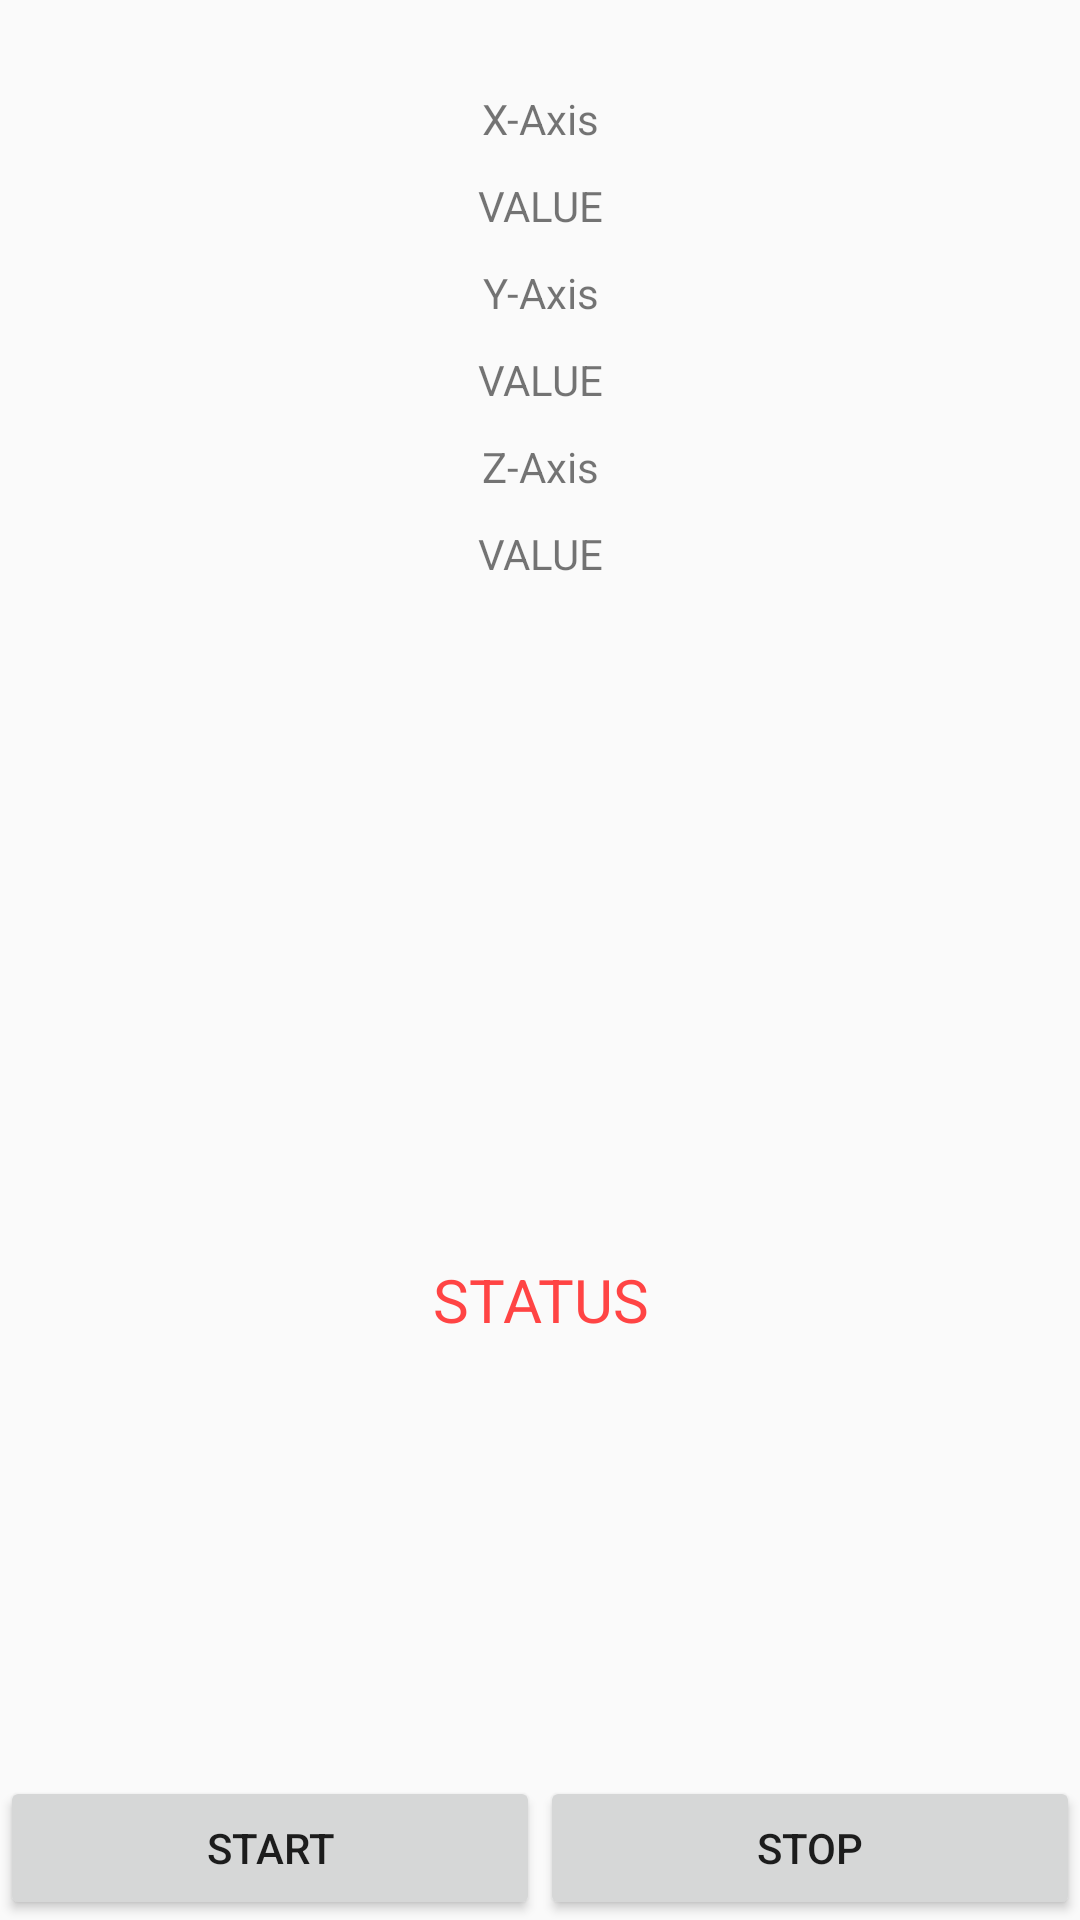

This screen was rendered from an Android layout file. Write that file and the resources it references.
<!-- AndroidManifest.xml: application theme AppTheme -->
<!-- res/layout/activity_test.xml -->
<FrameLayout xmlns:android="http://schemas.android.com/apk/res/android"
    xmlns:app="http://schemas.android.com/apk/res-auto"
    xmlns:tools="http://schemas.android.com/tools"
    android:layout_width="match_parent"
    android:layout_height="match_parent"
    tools:context="hendro.com.accelero.activity.TestActivity">

    <LinearLayout
        android:layout_width="match_parent"
        android:layout_height="match_parent"
        android:orientation="vertical">

        <LinearLayout
            android:layout_width="match_parent"
            android:layout_height="0dp"
            android:layout_gravity="center_horizontal"
            android:layout_marginTop="20dp"
            android:layout_weight="1"
            android:orientation="vertical">

            <TextView
                android:id="@+id/tv_axis"
                style="@style/AxisValue"
                android:text="X-Axis" />

            <TextView
                android:id="@+id/tv_xValue"
                style="@style/AxisValue"
                android:text="VALUE" />

            <TextView
                android:id="@+id/y_axis"
                style="@style/AxisValue"
                android:text="Y-Axis" />

            <TextView
                android:id="@+id/tv_yValue"
                style="@style/AxisValue"
                android:text="VALUE" />

            <TextView
                android:id="@+id/z_axis"
                style="@style/AxisValue"
                android:text="Z-Axis" />

            <TextView
                android:id="@+id/tv_zValue"
                style="@style/AxisValue"
                android:text="VALUE" />
        </LinearLayout>

        <TextView
            android:id="@+id/tv_testStatus"
            android:layout_width="match_parent"
            android:layout_height="0dp"
            android:layout_weight="2"
            android:gravity="center"
            android:text="STATUS"
            android:textColor="@android:color/holo_red_light"
            android:textSize="20sp" />
    </LinearLayout>

    <LinearLayout
        android:layout_width="match_parent"
        android:layout_height="wrap_content"
        android:layout_gravity="bottom"
        android:orientation="horizontal">

        <Button
            android:id="@+id/btnStart"
            style="@style/MyButton"
            android:text="START" />

        <Button
            android:id="@+id/btnStop"
            style="@style/MyButton"
            android:text="STOP" />
    </LinearLayout>

</FrameLayout>
<!-- resources referenced by this layout -->
<resources>
  <style name="AxisValue">
          <item name="android:layout_width">match_parent</item>
          <item name="android:layout_height">wrap_content</item>
          <item name="android:layout_marginTop">10dp</item>
          <item name="android:gravity">center</item>
          <item name="android:textSize">14dp</item>
      </style>
  <style name="MyButton">
          <item name="android:layout_width">0dp</item>
          <item name="android:layout_height">wrap_content</item>
          <item name="android:layout_weight">1</item>
      </style>
  <style name="AppTheme" parent="Theme.AppCompat.Light.DarkActionBar">
          
          <item name="colorPrimary">@color/colorPrimary</item>
          <item name="colorPrimaryDark">@color/colorPrimaryDark</item>
          <item name="colorAccent">@color/colorAccent</item>
      </style>
  <!-- not gathered from this repository: default colours our renderer supplied (Android Studio template values) -->
  <color name="colorPrimary">#FF6200EE</color>
  <color name="colorPrimaryDark">#FF3700B3</color>
  <color name="colorAccent">#FF03DAC5</color>
</resources>
